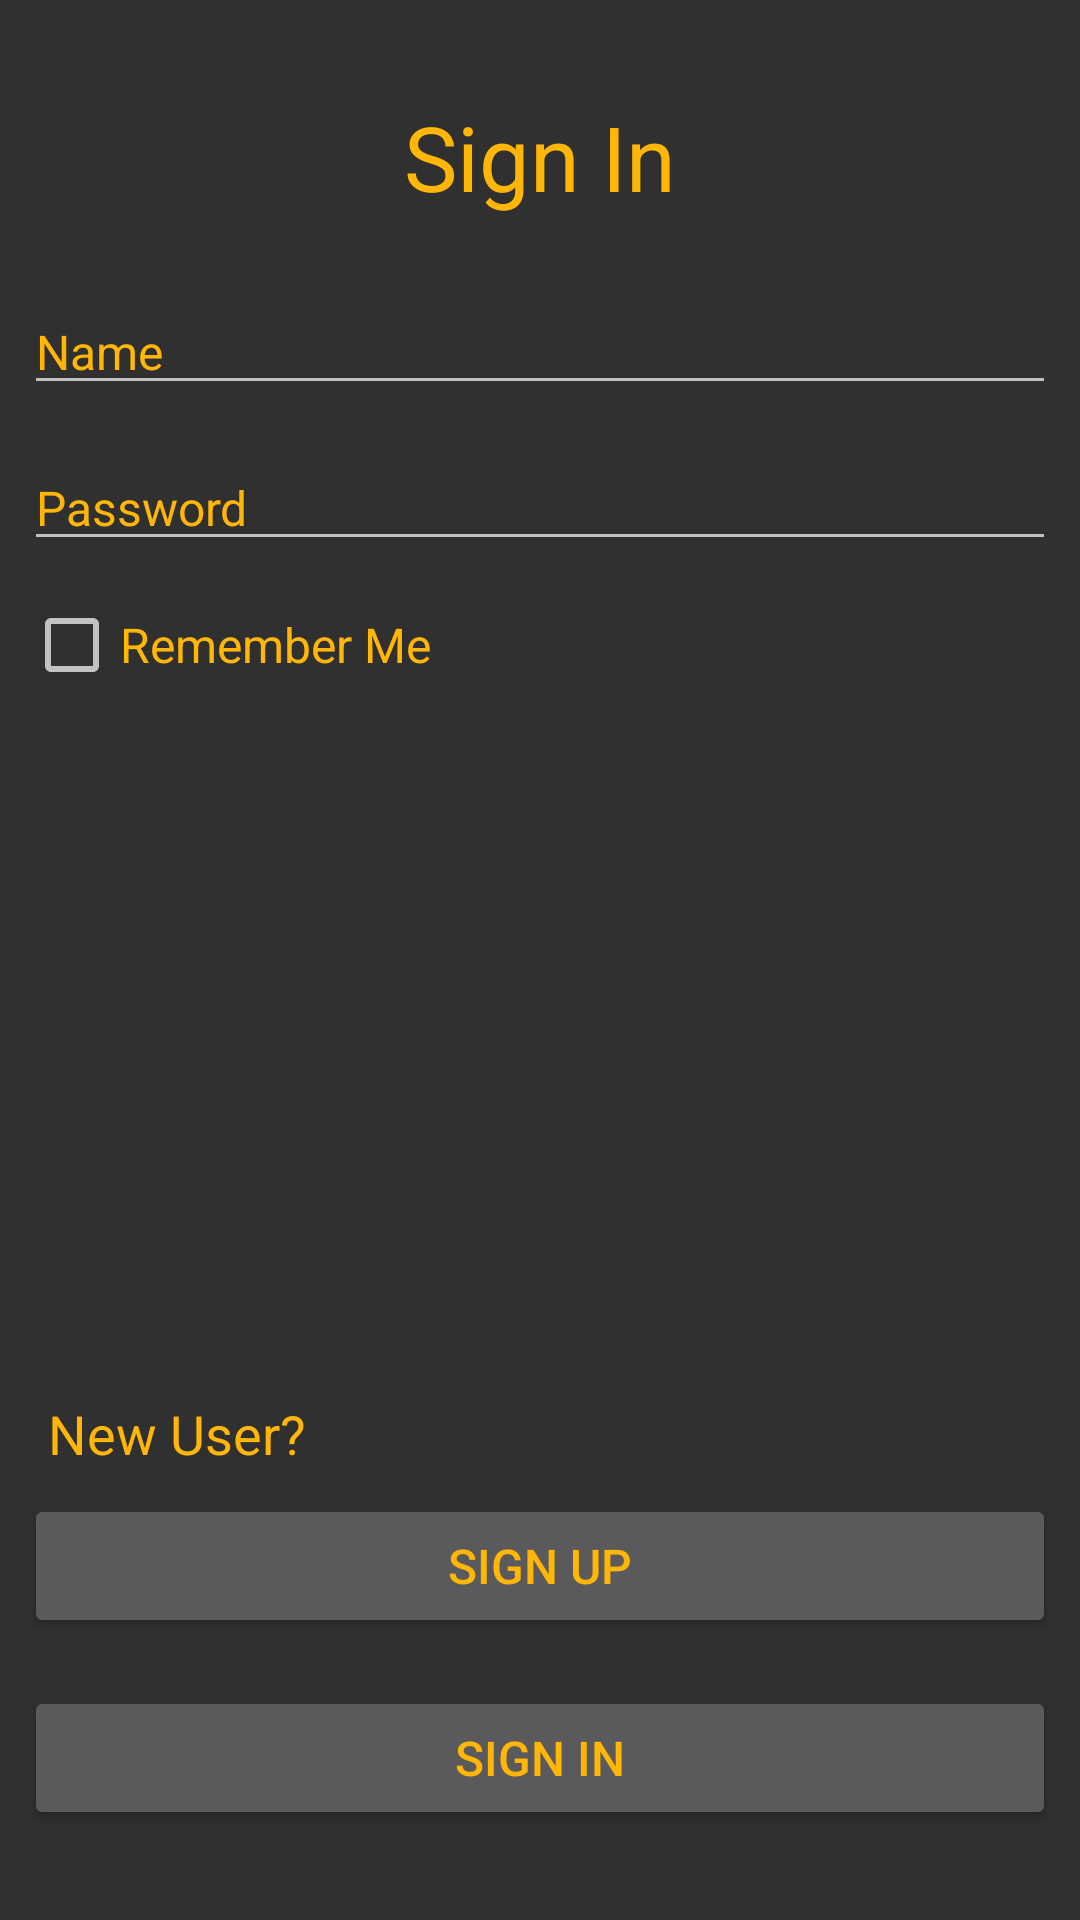

Here is an Android app screen rendered from its layout file. Give the layout XML and the strings, colors and styles it references.
<!-- AndroidManifest.xml: application theme Theme -->
<!-- res/layout/activity_sign_in.xml -->
<?xml version="1.0" encoding="utf-8"?>
<android.support.constraint.ConstraintLayout xmlns:android="http://schemas.android.com/apk/res/android"
    xmlns:app="http://schemas.android.com/apk/res-auto"
    xmlns:tools="http://schemas.android.com/tools"
    android:layout_width="match_parent"
    android:layout_height="match_parent"
    tools:context="com.example.teamcloudvarsity.varsity.SignIn">

    <TextView
        android:id="@+id/sign_in_title"
        android:layout_width="wrap_content"
        android:layout_height="wrap_content"
        android:layout_marginEnd="8dp"
        android:layout_marginStart="8dp"
        android:layout_marginTop="@dimen/titledist"
        android:text="@string/sign_in"
        android:textColor="@color/theme"
        android:textSize="@dimen/titlesize"
        app:layout_constraintEnd_toEndOf="parent"
        app:layout_constraintStart_toStartOf="parent"
        app:layout_constraintTop_toTopOf="parent" />

    <EditText
        android:id="@+id/username"
        android:layout_width="0dp"
        android:layout_height="wrap_content"
        android:layout_marginEnd="8dp"
        android:layout_marginStart="8dp"
        android:layout_marginTop="24dp"
        android:ems="10"
        android:hint="@string/name"
        android:inputType="textPersonName"
        android:textColorHint="@color/theme"
        android:textSize="@dimen/menusize"
        app:layout_constraintEnd_toEndOf="parent"
        app:layout_constraintHorizontal_bias="0.0"
        app:layout_constraintStart_toStartOf="parent"
        app:layout_constraintTop_toBottomOf="@+id/sign_in_title" />

    <EditText
        android:id="@+id/password"
        android:layout_width="0dp"
        android:layout_height="36dp"
        android:layout_marginEnd="8dp"
        android:layout_marginStart="8dp"
        android:layout_marginTop="16dp"
        android:ems="10"
        android:hint="@string/pass"
        android:inputType="textPassword"
        android:textColor="@color/theme"
        android:textColorHint="@color/theme"
        android:textSize="@dimen/menusize"
        app:layout_constraintEnd_toEndOf="parent"
        app:layout_constraintStart_toStartOf="parent"
        app:layout_constraintTop_toBottomOf="@+id/username" />

    <CheckBox
        android:id="@+id/remember"
        style="@android:style/Widget.DeviceDefault.CompoundButton.CheckBox"
        android:layout_width="wrap_content"
        android:layout_height="wrap_content"
        android:layout_marginTop="12dp"
        android:text="@string/remember"
        android:textColor="@color/theme"
        android:textSize="@dimen/menusize"
        app:layout_constraintStart_toStartOf="@+id/password"
        app:layout_constraintTop_toBottomOf="@+id/password" />

    <Button
        android:id="@+id/sign_in_button"
        android:layout_width="0dp"
        android:layout_height="wrap_content"
        android:layout_marginBottom="@dimen/bottombuttondist"
        android:layout_marginEnd="8dp"
        android:layout_marginStart="8dp"
        android:text="@string/sign_in"
        android:textColor="@color/theme"
        android:textSize="@dimen/menusize"
        app:layout_constraintBottom_toBottomOf="parent"
        app:layout_constraintEnd_toEndOf="parent"
        app:layout_constraintStart_toStartOf="parent" />

    <Button
        android:id="@+id/sign_up_button"
        android:layout_width="0dp"
        android:layout_height="wrap_content"
        android:layout_marginBottom="16dp"
        android:layout_marginEnd="8dp"
        android:layout_marginStart="8dp"
        android:text="@string/signup"
        android:textColor="@color/theme"
        android:textSize="@dimen/menusize"
        app:layout_constraintBottom_toTopOf="@+id/sign_in_button"
        app:layout_constraintEnd_toEndOf="parent"
        app:layout_constraintStart_toStartOf="parent" />

    <TextView
        android:id="@+id/newuser"
        android:layout_width="wrap_content"
        android:layout_height="wrap_content"
        android:layout_marginBottom="8dp"
        android:layout_marginStart="8dp"
        android:text="@string/newuser"
        android:textColor="@color/theme"
        android:textSize="18sp"
        app:layout_constraintBottom_toTopOf="@+id/sign_up_button"
        app:layout_constraintStart_toStartOf="@+id/sign_up_button" />

    <ProgressBar
        android:id="@+id/progressBar"
        android:layout_width="100dp"
        android:layout_height="100dp"
        android:layout_gravity="center|bottom"
        android:visibility="gone"
        tools:layout_editor_absoluteX="142dp"
        tools:layout_editor_absoluteY="162dp"
        tools:ignore="MissingConstraints" />

</android.support.constraint.ConstraintLayout>
<!-- resources referenced by this layout -->
<resources>
  <color name="theme">#ffb606</color>
  <dimen name="bottombuttondist">30dp</dimen>
  <dimen name="menusize">16sp</dimen>
  <dimen name="titledist">32dp</dimen>
  <dimen name="titlesize">30sp</dimen>
  <string name="name">Name</string>
  <string name="newuser">New User?</string>
  <string name="pass">Password</string>
  <string name="remember">Remember Me</string>
  <string name="sign_in">Sign In</string>
  <string name="signup">Sign Up</string>
  <style name="Theme" parent="Theme.AppCompat.NoActionBar">
  
      </style>
</resources>
